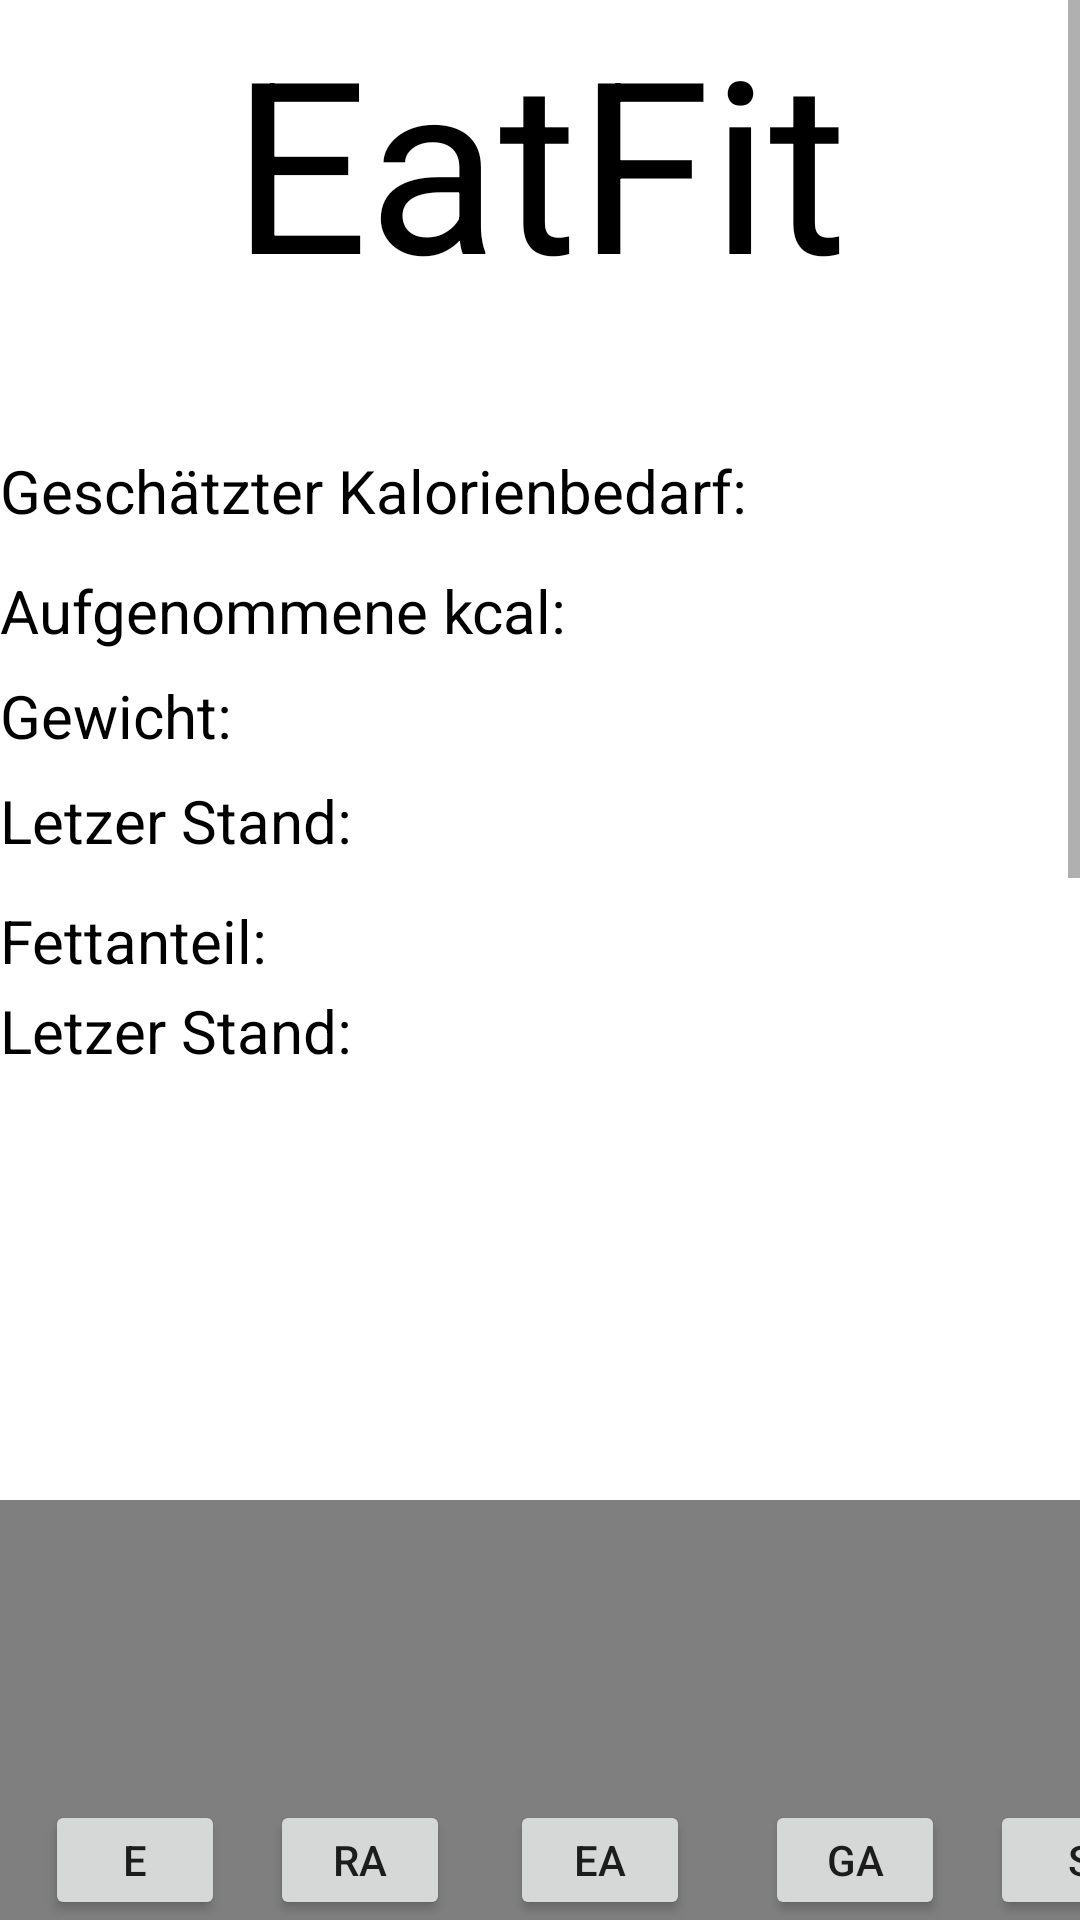

The Android layout XML behind this screen, and the referenced resources:
<!-- AndroidManifest.xml: application theme Theme.DietApp6 -->
<!-- res/layout/activity_main.xml -->
<?xml version="1.0" encoding="utf-8"?>
<RelativeLayout xmlns:android="http://schemas.android.com/apk/res/android"
    xmlns:app="http://schemas.android.com/apk/res-auto"
    xmlns:tools="http://schemas.android.com/tools"
    android:layout_width="match_parent"
    android:layout_height="match_parent"
    tools:context=".MainActivity">

<ScrollView
    android:layout_width="wrap_content"
    android:layout_height="wrap_content">
    <LinearLayout
        android:layout_width="wrap_content"
        android:layout_height="wrap_content">

        <RelativeLayout
            android:layout_width="wrap_content"
            android:layout_height="wrap_content">

            <TextView
                android:id="@+id/textView6"
                android:layout_width="wrap_content"
                android:layout_height="133dp"
                android:layout_centerHorizontal="true"
                android:text="EatFit"
                android:textColor="@color/black"
                android:textSize="80dp"
                tools:layout_editor_absoluteX="70dp"
                tools:layout_editor_absoluteY="184dp" />


            <TextView
                android:id="@+id/Kalorien"
                android:layout_width="wrap_content"
                android:layout_height="wrap_content"
                android:layout_marginStart="65dp"
                android:layout_marginLeft="100dp"
                android:layout_marginTop="200dp"
                android:layout_toEndOf="@+id/textView7"
                android:layout_toRightOf="@+id/textView7"
                android:textColor="@color/black"
                tools:layout_editor_absoluteX="70dp"
                tools:layout_editor_absoluteY="184dp" />

            <TextView
                android:id="@+id/textView7"
                android:layout_width="wrap_content"
                android:layout_height="wrap_content"
                android:layout_marginTop="150dp"
                android:text="Geschätzter Kalorienbedarf:"
                android:textColor="@color/black"
                android:textSize="20dp"
                tools:layout_editor_absoluteX="70dp"
                tools:layout_editor_absoluteY="184dp" />


            <TextView
                android:id="@+id/textView8"
                android:layout_width="wrap_content"
                android:layout_height="wrap_content"
                android:layout_marginTop="190dp"
                android:text="Aufgenommene kcal: "
                android:textColor="@color/black"
                android:textSize="20dp"
                tools:layout_editor_absoluteX="70dp"
                tools:layout_editor_absoluteY="184dp" />

            <TextView
                android:id="@+id/Edit9"
                android:layout_width="wrap_content"
                android:layout_height="wrap_content"
                android:layout_marginStart="120dp"
                android:layout_marginLeft="100dp"
                android:layout_marginTop="150dp"
                android:layout_toEndOf="@+id/textView8"
                android:layout_toRightOf="@+id/textView8"
                android:textColor="@color/black"
                tools:layout_editor_absoluteX="70dp"
                tools:layout_editor_absoluteY="184dp" />


            <TextView
                android:id="@+id/textView12"
                android:layout_width="250dp"
                android:layout_height="wrap_content"
                android:layout_marginTop="225dp"
                android:text="Gewicht: "
                android:textColor="@color/black"
                android:textSize="20dp"
                tools:layout_editor_absoluteX="70dp"
                tools:layout_editor_absoluteY="184dp" />

            <TextView
                android:id="@+id/Edit13"
                android:layout_width="wrap_content"
                android:layout_height="wrap_content"
                android:layout_marginStart="120dp"
                android:layout_marginLeft="100dp"
                android:layout_marginTop="225dp"
                android:layout_toEndOf="@+id/textView8"
                android:layout_toRightOf="@+id/textView8"
                android:textColor="@color/black"
                tools:layout_editor_absoluteX="70dp"
                tools:layout_editor_absoluteY="184dp" />

            <TextView
                android:id="@+id/textView13"
                android:layout_width="250dp"
                android:layout_height="wrap_content"
                android:layout_marginTop="260dp"
                android:text="Letzer Stand: "
                android:textColor="@color/black"
                android:textSize="20dp"
                tools:layout_editor_absoluteX="70dp"
                tools:layout_editor_absoluteY="184dp" />

            <TextView
                android:id="@+id/Edit14"
                android:layout_width="wrap_content"
                android:layout_height="wrap_content"
                android:layout_marginStart="120dp"
                android:layout_marginLeft="100dp"
                android:layout_marginTop="260dp"
                android:layout_toEndOf="@+id/textView8"
                android:layout_toRightOf="@+id/textView8"
                android:textColor="@color/black"
                tools:layout_editor_absoluteX="70dp"
                tools:layout_editor_absoluteY="184dp" />

            <TextView
                android:id="@+id/textView14"
                android:layout_width="250dp"
                android:layout_height="wrap_content"
                android:layout_marginTop="300dp"
                android:text="Fettanteil: "
                android:textColor="@color/black"
                android:textSize="20dp"
                tools:layout_editor_absoluteX="70dp"
                tools:layout_editor_absoluteY="184dp" />

            <TextView
                android:id="@+id/Edit15"
                android:layout_width="wrap_content"
                android:layout_height="wrap_content"
                android:layout_marginStart="300dp"
                android:layout_marginLeft="270dp"
                android:layout_marginTop="300dp">

            </TextView>
            "
            android:layout_toEndOf="@+id/textView8"
            android:layout_toRightOf="@+id/textView8"
            android:textColor="@color/black"
            tools:layout_editor_absoluteX="70dp"
            tools:layout_editor_absoluteY="184dp" />

            <TextView
                android:id="@+id/textView15"
                android:layout_width="250dp"
                android:layout_height="wrap_content"
                android:layout_marginTop="330dp"
                android:text="Letzer Stand: "
                android:textColor="@color/black"
                android:textSize="20dp"
                tools:layout_editor_absoluteX="70dp"
                tools:layout_editor_absoluteY="184dp" />

            <TextView
                android:id="@+id/Stand"
                android:layout_width="wrap_content"
                android:layout_height="wrap_content"
                android:layout_marginStart="120dp"
                android:layout_marginLeft="100dp"
                android:layout_marginTop="330dp"
                android:layout_toEndOf="@+id/textView8"
                android:layout_toRightOf="@+id/textView8"
                android:textColor="@color/black"
                tools:layout_editor_absoluteX="70dp"
                tools:layout_editor_absoluteY="184dp" />


            <com.github.mikephil.charting.charts.LineChart
                android:layout_width="match_parent"
                android:layout_height="300dp"
                android:layout_marginTop="500dp"
                android:id="@+id/lineGraph1">

            </com.github.mikephil.charting.charts.LineChart>

            <com.github.mikephil.charting.charts.LineChart
                android:layout_width="match_parent"
                android:layout_height="300dp"
                android:layout_marginTop="800dp"
                android:id="@+id/lineGraph2">

            </com.github.mikephil.charting.charts.LineChart>

            <com.github.mikephil.charting.charts.BarChart
                android:layout_width="match_parent"
                android:layout_height="300dp"
                android:layout_marginTop="1100dp"
                android:id="@+id/barGraph">

            </com.github.mikephil.charting.charts.BarChart>

        </RelativeLayout>
    </LinearLayout>
</ScrollView>
<LinearLayout
    android:layout_width="500dp"
    android:layout_height="wrap_content"
    android:layout_marginTop="500dp"
    android:backgroundTint="@color/white"
    >
    <Button
        android:id="@+id/Einstellung"
        android:layout_width="60dp"
        android:layout_height="wrap_content"
        android:text="e"
        android:layout_marginTop="100dp"
        android:layout_marginLeft="15dp"
        />

    <Button
        android:id="@+id/RezepteAnsehen"
        android:layout_width="60dp"
        android:layout_height="wrap_content"
        android:text="RA"
        android:layout_marginTop="100dp"
        android:layout_marginLeft="15dp"


        />

    <Button
        android:id="@+id/Essenangabe"
        android:layout_width="60dp"
        android:layout_height="wrap_content"
        android:text="EA"
        android:layout_marginTop="100dp"
        android:layout_marginLeft="20dp"


        />
    <Button
        android:id="@+id/GA"
        android:layout_width="60dp"
        android:layout_height="wrap_content"
        android:layout_marginLeft="25dp"
        android:text="GA"
        android:layout_marginTop="100dp"/>

    <Button
        android:id="@+id/Scan"
        android:layout_width="60dp"
        android:layout_height="wrap_content"
        android:layout_marginLeft="15dp"
        android:text="S"
        android:layout_marginTop="100dp"/>
</LinearLayout>
</RelativeLayout>
<!-- resources referenced by this layout -->
<resources>
  <style name="Theme.DietApp6" parent="Theme.MaterialComponents.DayNight.DarkActionBar">
          
          <item name="colorPrimary">@color/purple_500</item>
          <item name="colorPrimaryVariant">@color/purple_700</item>
          <item name="colorOnPrimary">@color/white</item>
          
          <item name="colorSecondary">@color/teal_200</item>
          <item name="colorSecondaryVariant">@color/teal_700</item>
          <item name="colorOnSecondary">@color/black</item>
          
          <item name="android:statusBarColor" tools:targetApi="l">?attr/colorPrimaryVariant</item>
          
      </style>
  <!-- not gathered from this repository: default colours our renderer supplied (Android Studio template values) -->
  <color name="purple_500">#FF6200EE</color>
  <color name="purple_700">#FF3700B3</color>
  <color name="teal_200">#FF03DAC5</color>
  <color name="teal_700">#FF018786</color>
  <color name="black">#FF000000</color>
  <color name="white">#FFFFFFFF</color>
</resources>
